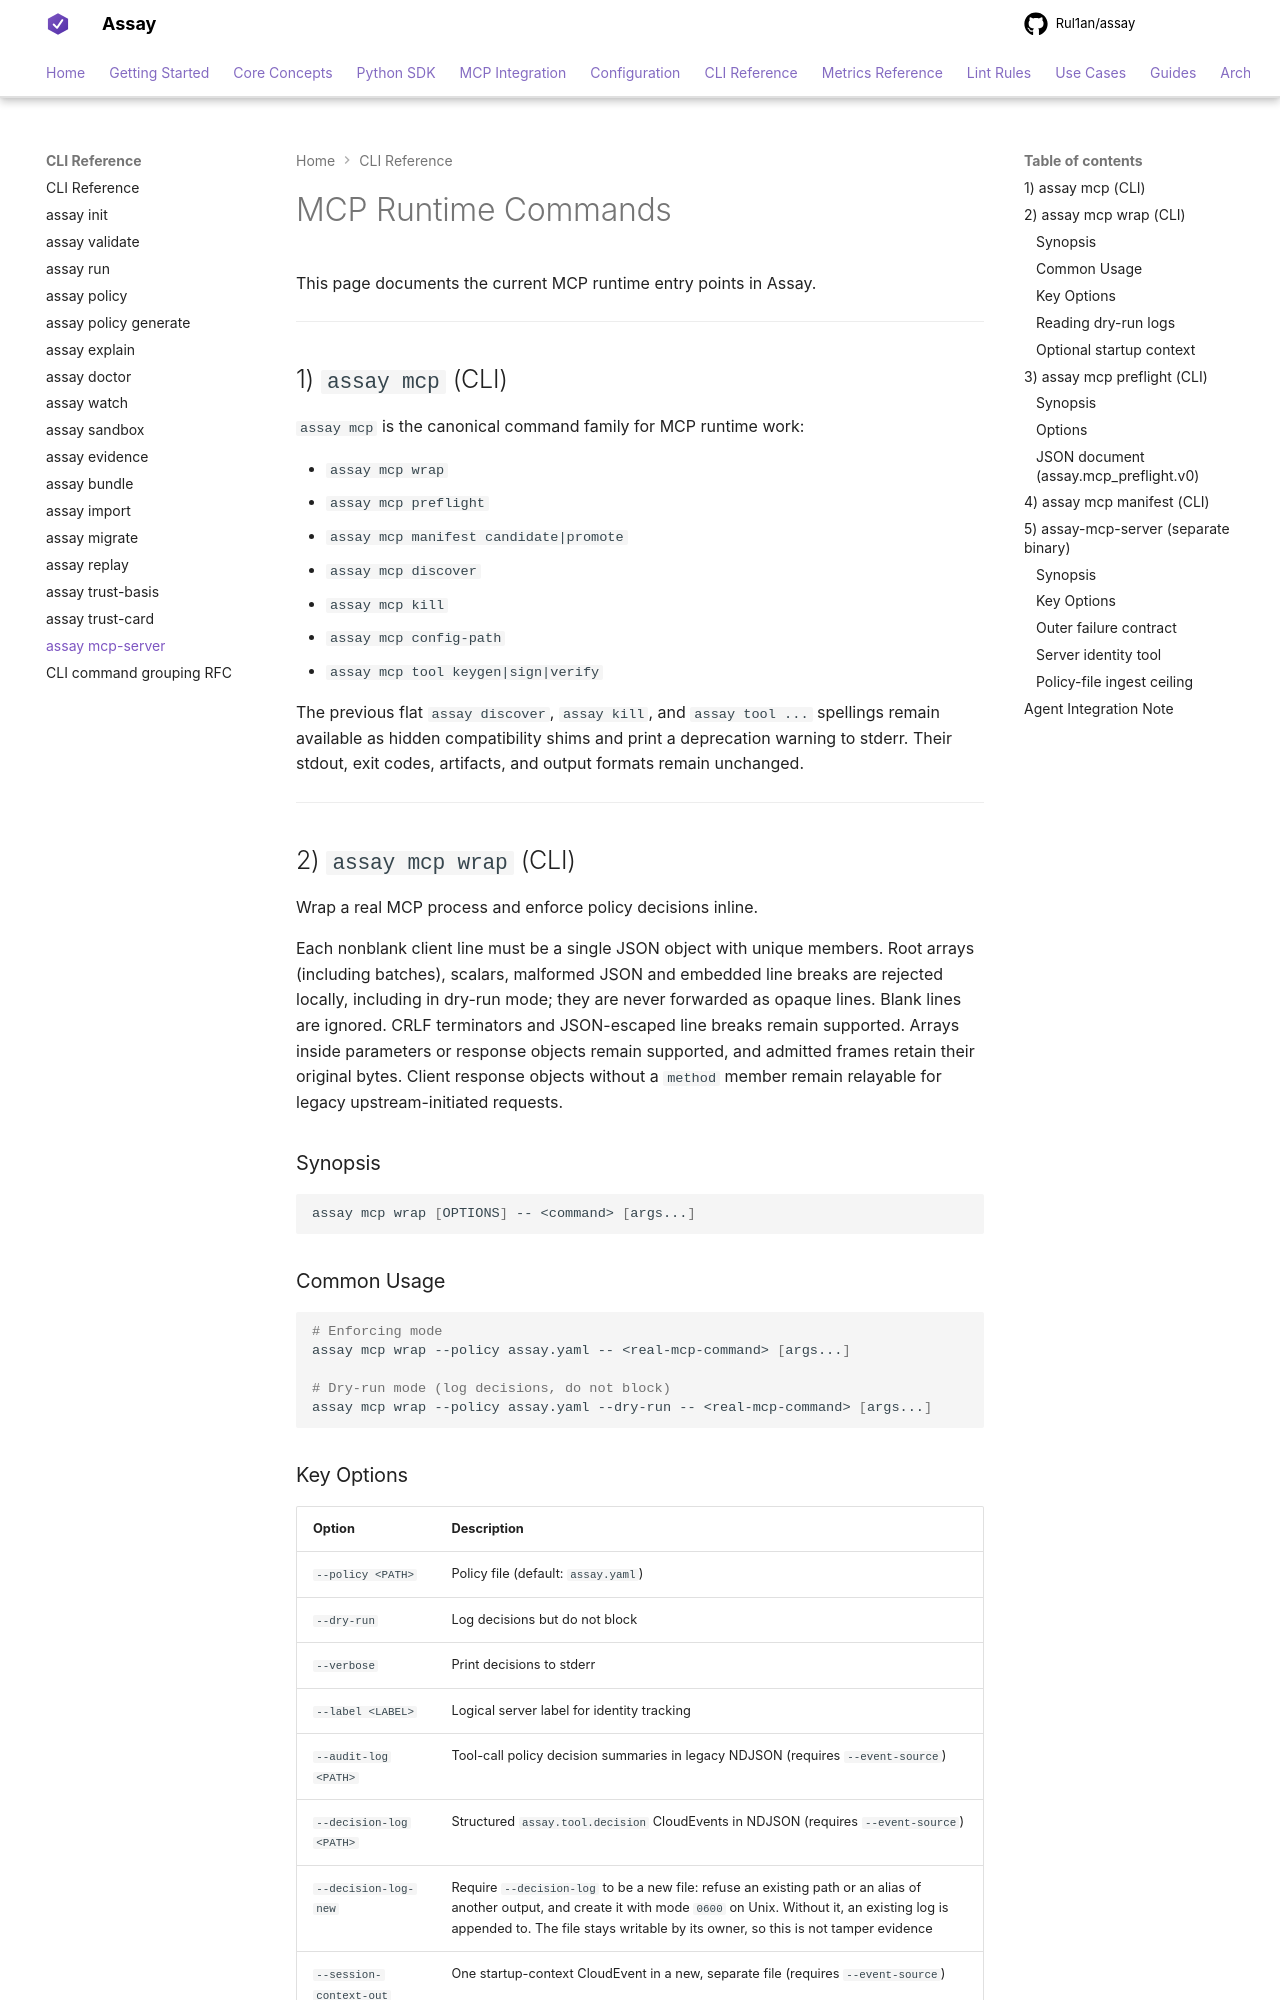

repository: Rul1an/assay · page: reference/cli/mcp-server/index.html · generator: mkdocs

# MCP Runtime Commands

This page documents the current MCP runtime entry points in Assay.

---

## 1) `assay mcp` (CLI)

`assay mcp` is the canonical command family for MCP runtime work:

- `assay mcp wrap`
- `assay mcp preflight`
- `assay mcp manifest candidate|promote`
- `assay mcp discover`
- `assay mcp kill`
- `assay mcp config-path`
- `assay mcp tool keygen|sign|verify`

The previous flat `assay discover`, `assay kill`, and `assay tool ...`
spellings remain available as hidden compatibility shims and print a
deprecation warning to stderr. Their stdout, exit codes, artifacts, and output
formats remain unchanged.

---

## 2) `assay mcp wrap` (CLI)

Wrap a real MCP process and enforce policy decisions inline.

Each nonblank client line must be a single JSON object with unique members. Root
arrays (including batches), scalars, malformed JSON and embedded line breaks are rejected locally,
including in dry-run mode; they are never forwarded as opaque lines. Blank lines
are ignored. CRLF terminators and JSON-escaped line breaks remain supported. Arrays inside parameters or response objects remain supported, and
admitted frames retain their original bytes. Client response objects without a
`method` member remain relayable for legacy upstream-initiated requests.

### Synopsis

```bash
assay mcp wrap [OPTIONS] -- <command> [args...]
```

### Common Usage

```bash
# Enforcing mode
assay mcp wrap --policy assay.yaml -- <real-mcp-command> [args...]

# Dry-run mode (log decisions, do not block)
assay mcp wrap --policy assay.yaml --dry-run -- <real-mcp-command> [args...]
```
